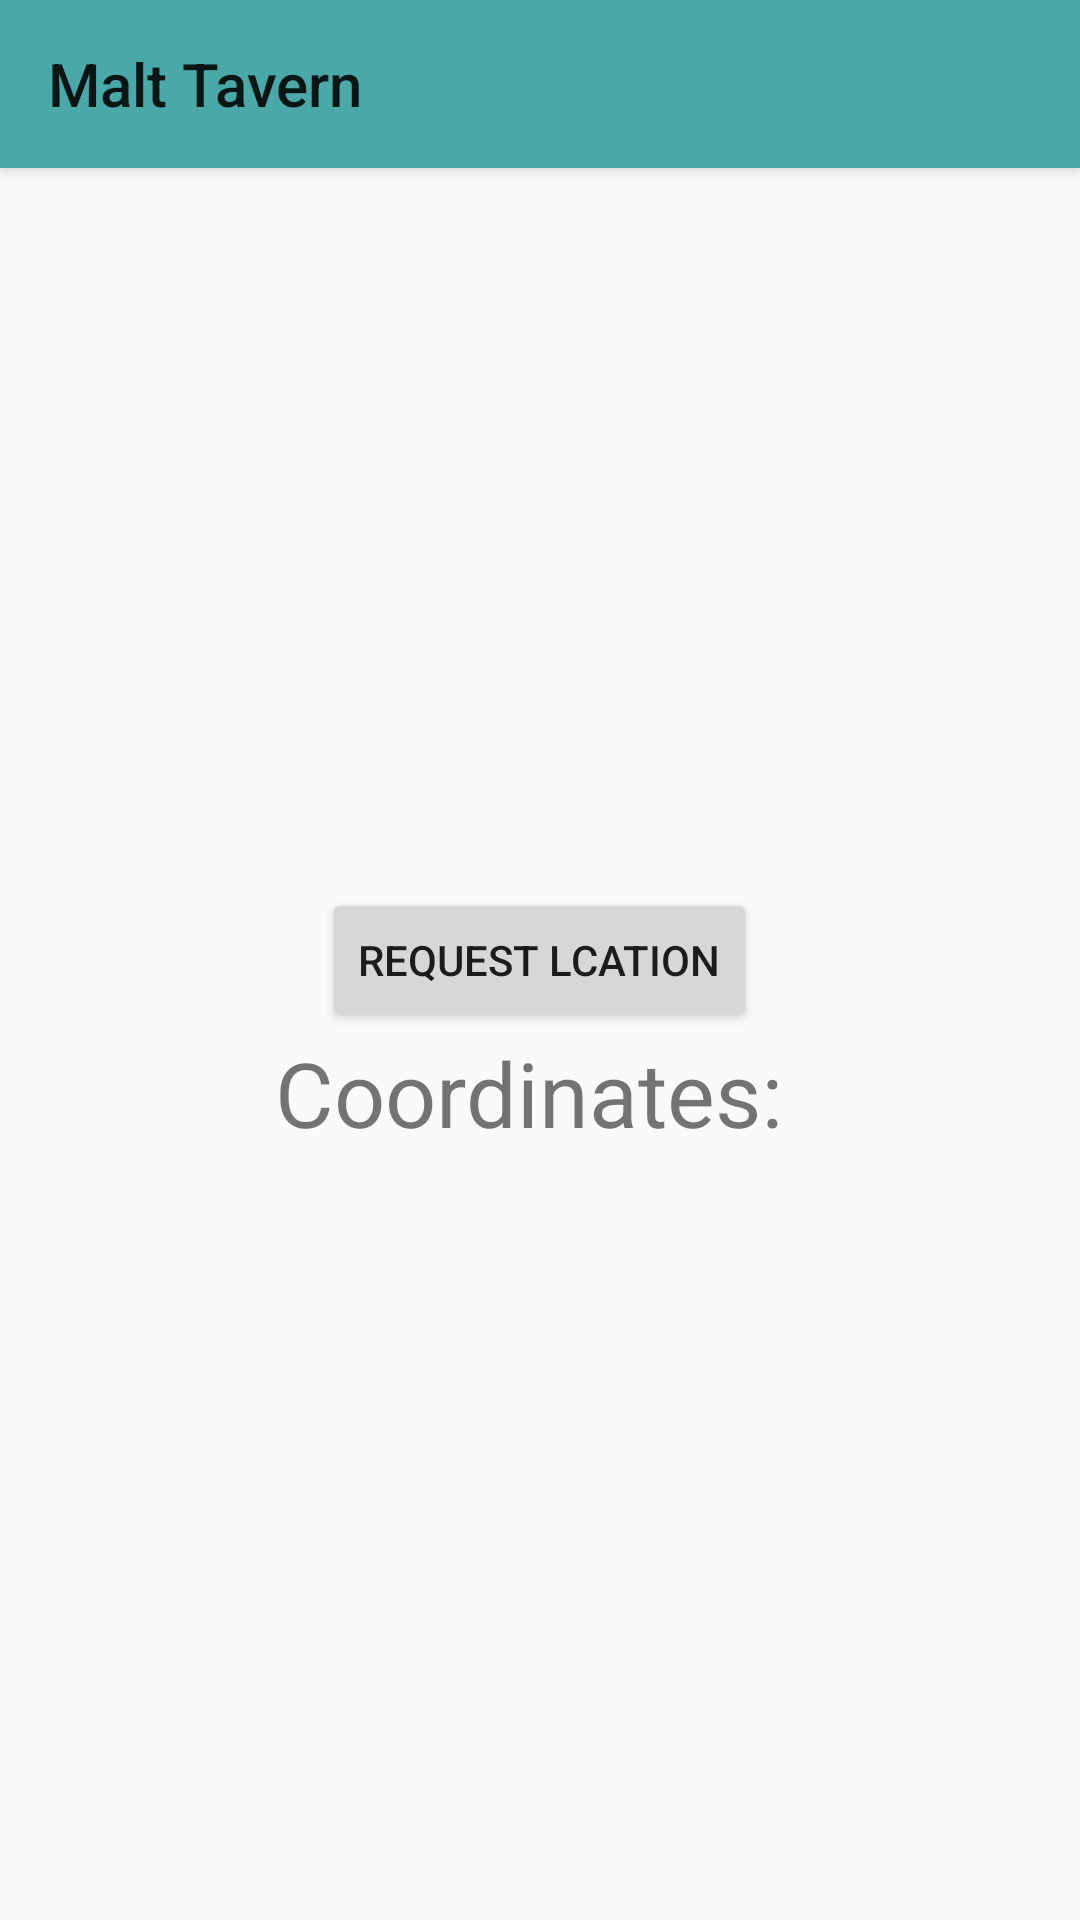

Produce the Android XML layout that renders to this screen, including the resource entries it uses.
<!-- AndroidManifest.xml: application theme Theme.AppCompat.Light.NoActionBar -->
<!-- res/layout/activity_geoloc.xml -->
<?xml version="1.0" encoding="utf-8"?>
<RelativeLayout xmlns:android="http://schemas.android.com/apk/res/android"
    xmlns:tools="http://schemas.android.com/tools"
    android:layout_width="match_parent"
    android:layout_height="match_parent"
    tools:context="org.esiea.mehrenberger_lestrille.myapp.GeolocActivity">

    <include
        android:id="@+id/my_toolbar"
        layout="@layout/app_bar" />

<ScrollView
    android:layout_width="match_parent"
    android:layout_height="wrap_content"
    android:layout_below="@+id/button"
    android:layout_alignParentRight="true"
    android:layout_alignParentEnd="true">

    <TextView
        android:layout_width="match_parent"
        android:gravity="center"
        android:layout_height="wrap_content"
        android:text="Coordinates: "
        android:textSize="30sp"
        android:id="@+id/textView"
        android:layout_below="@+id/button"
        android:layout_alignParentLeft="true"
        android:layout_alignParentStart="true" />
</ScrollView>


<Button
    android:layout_width="wrap_content"
    android:layout_height="wrap_content"
    android:text="Request Lcation"
    android:id="@+id/button"
    android:layout_centerVertical="true"
    android:layout_centerHorizontal="true" />

</RelativeLayout>
<!-- res/layout/app_bar.xml (included above) -->
<?xml version="1.0" encoding="utf-8"?>
<android.support.v7.widget.Toolbar
    xmlns:android="http://schemas.android.com/apk/res/android"
    xmlns:app="http://schemas.android.com/apk/res-auto"
    android:id="@+id/my_toolbar"
    android:layout_width="match_parent"
    android:layout_height="wrap_content"
    android:background="@color/colorPrimary"
    android:elevation="4dp"
    android:title="@string/app_name"
    app:popupTheme="@style/ThemeOverlay.AppCompat.Light"
    app:theme="@style/ThemeOverlay.AppCompat.Light">
</android.support.v7.widget.Toolbar>
<!-- resources referenced by this layout -->
<resources>
  <color name="colorPrimary">#4aa8a8</color>
  <string name="app_name">Malt Tavern</string>
</resources>
